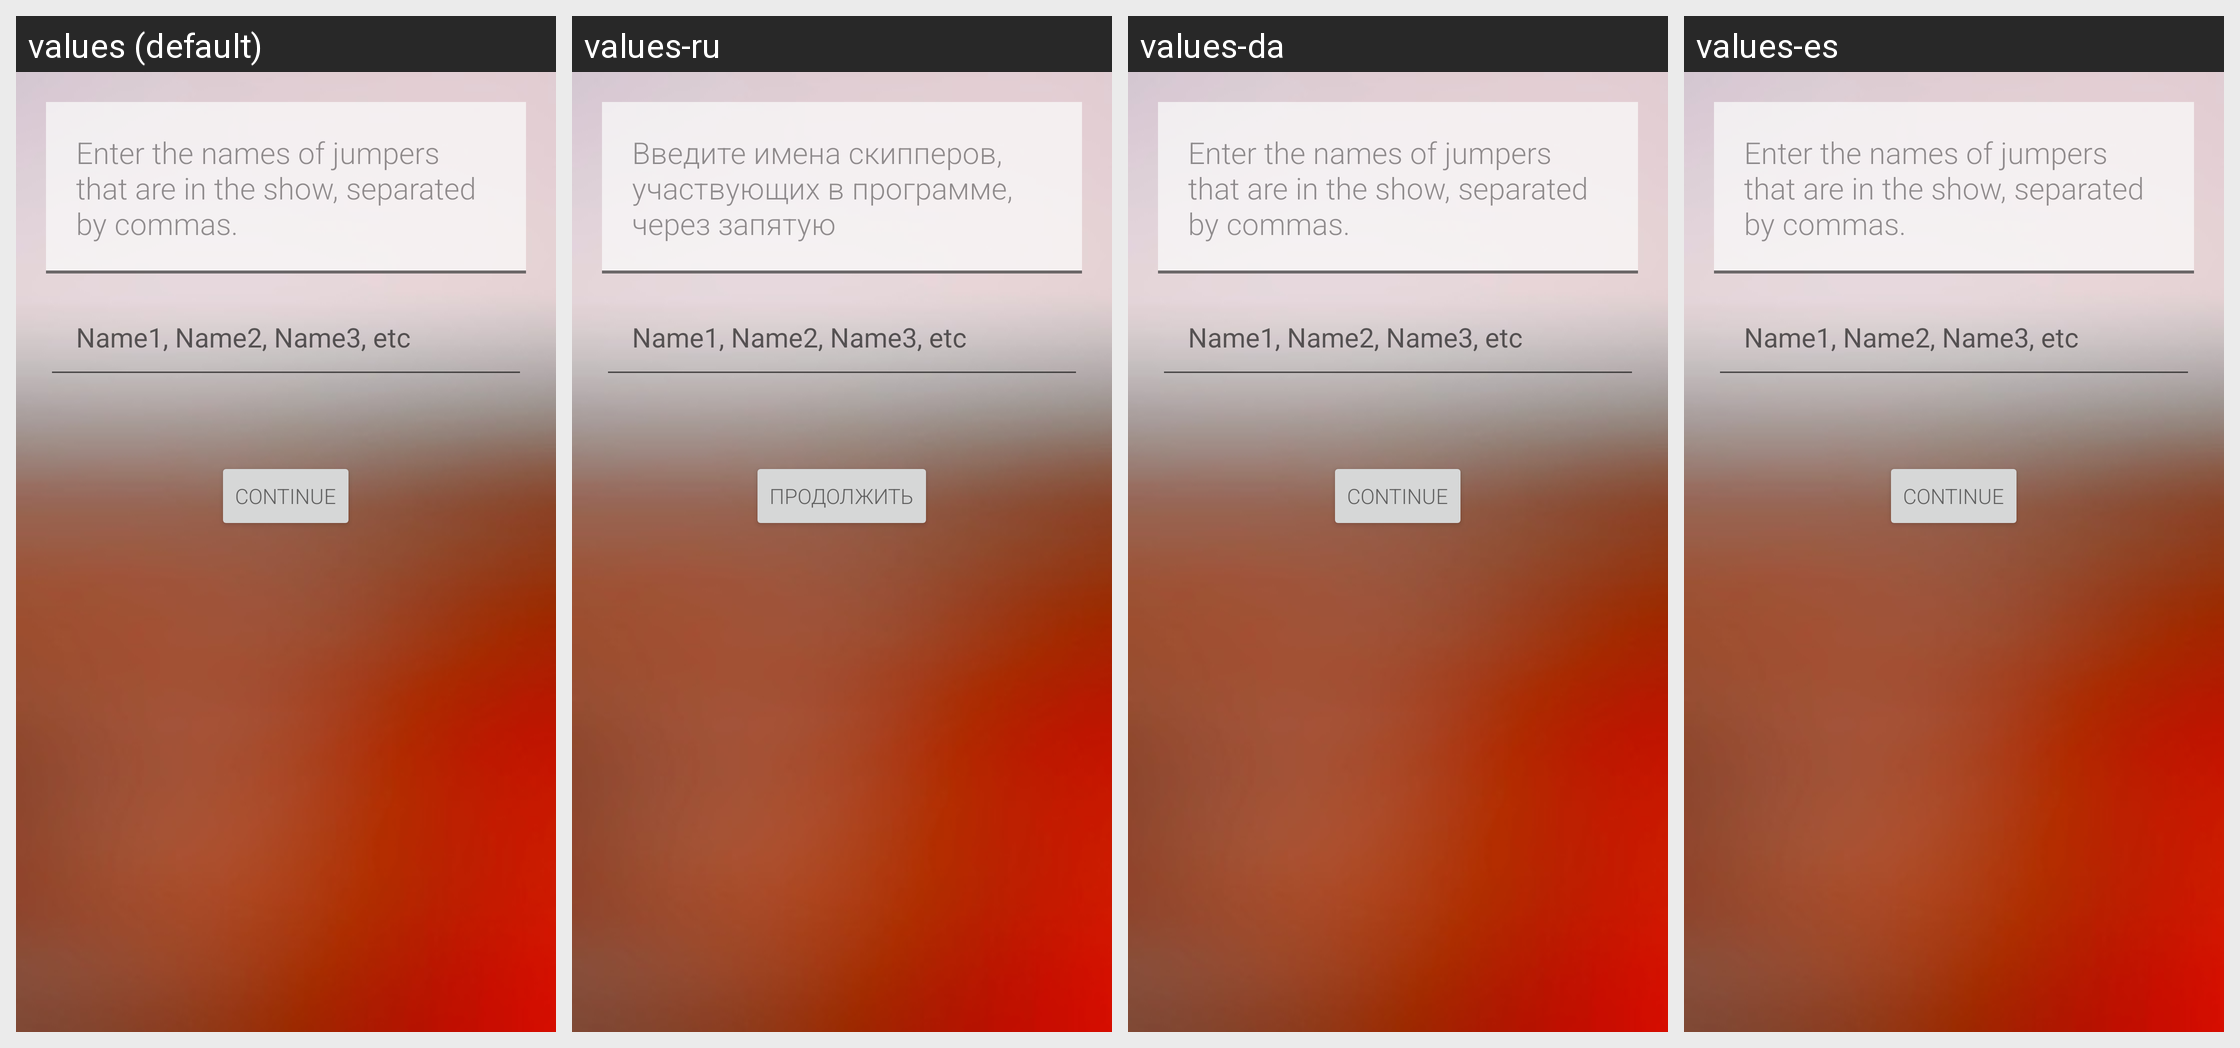

Translations of the strings shown on this Android screen, per locale in the grid:
Android screen res/layout/activity_names.xml rendered under 4 locales, left to right: values (default), values-ru, values-da, values-es. Device: Nexus 5 (rendered at 1080×1920; each locale shown at half size, 540×960, under a caption strip naming it); theme AppTheme.
Other locales in the repository, not shown: values-de, values-fr, values-sv.
Strings drawn on this screen, with the default value and each locale's value (text and hints the layout hard-codes, and strings that could not be matched under every locale, appear in the picture but are not listed):

show_writer_instructions
  values: Enter the names of jumpers that are in the show, separated by commas.
  values-ru: Введите имена скипперов, участвующих в программе, через запятую
  values-da: Enter the names of jumpers that are in the show, separated by commas.
  values-es: Enter the names of jumpers that are in the show, separated by commas.

continue_button
  values: Continue
  values-ru: Продолжить
  values-da: Continue
  values-es: Continue
